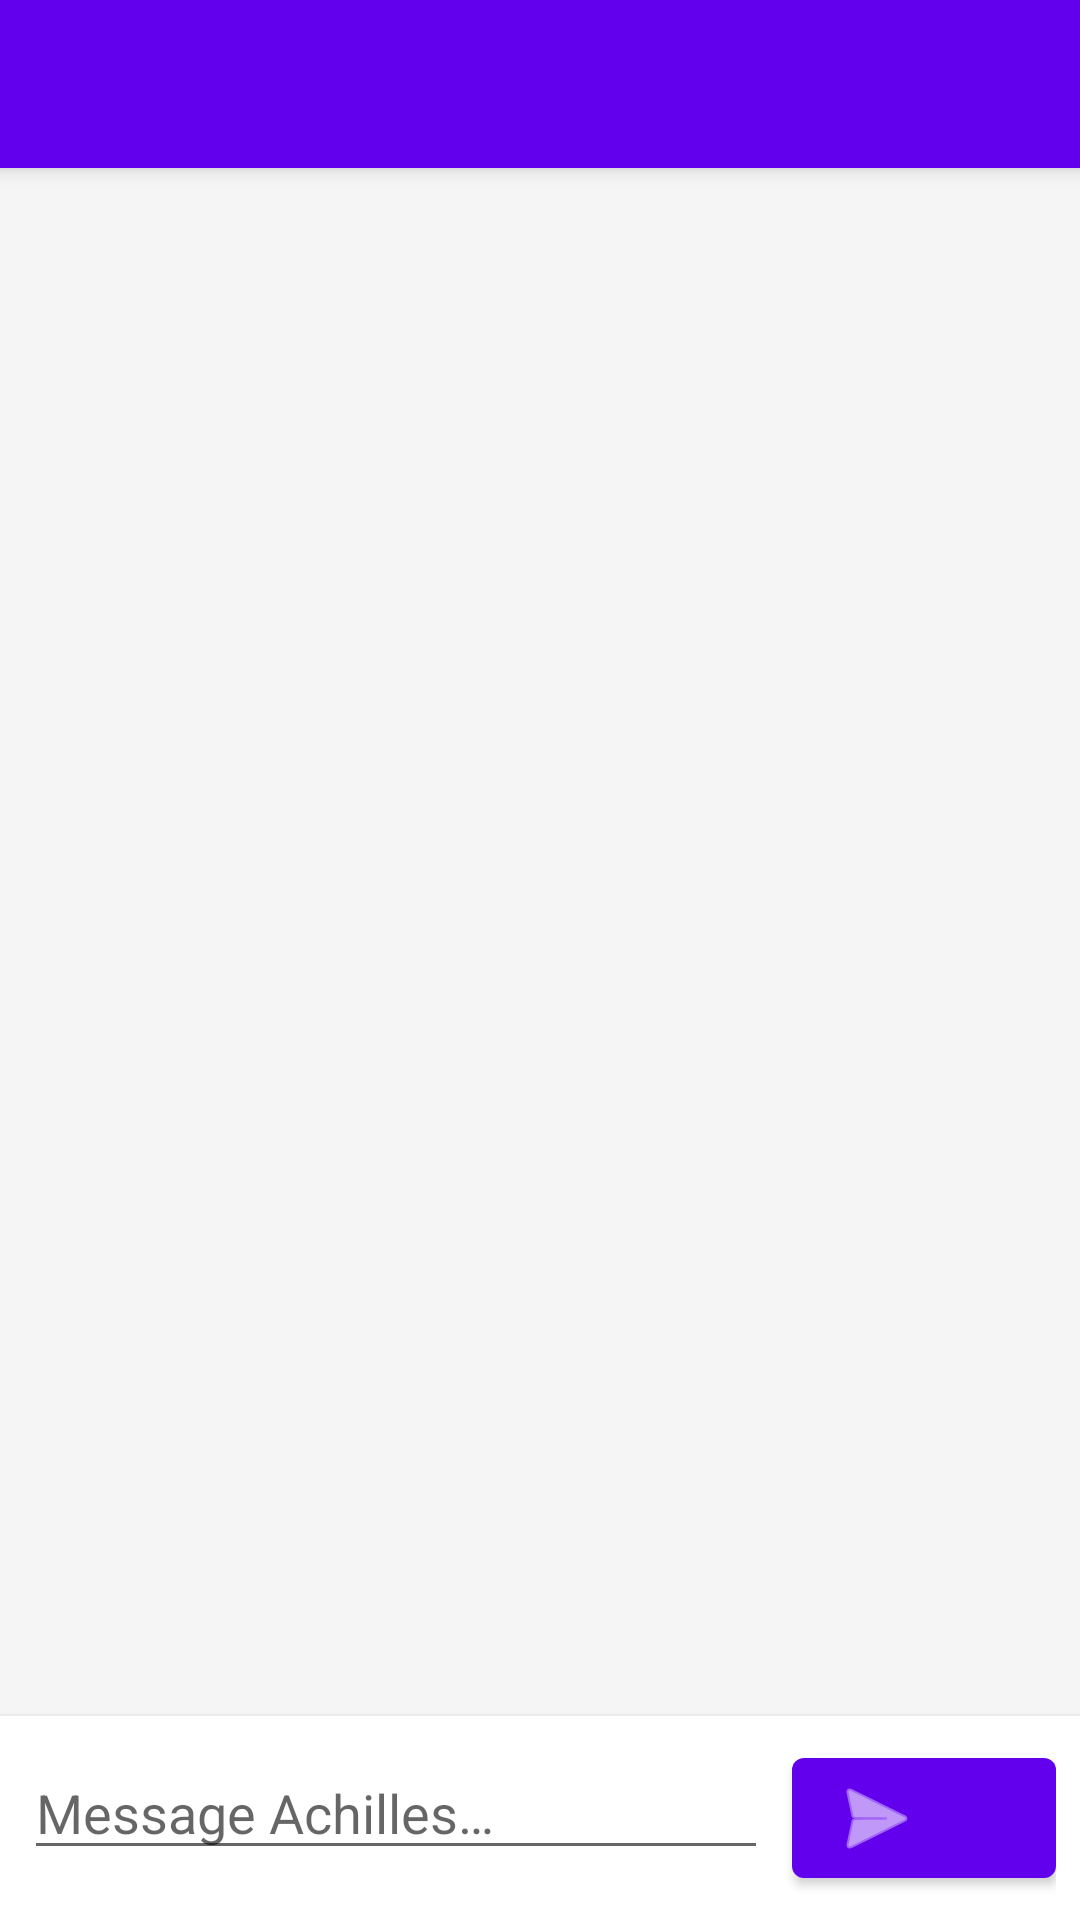

This screen was rendered from an Android layout file. Write that file and the resources it references.
<!-- AndroidManifest.xml: application theme Theme.AchillesAI -->
<!-- res/layout/activity_chat.xml -->
<?xml version="1.0" encoding="utf-8"?>
<androidx.coordinatorlayout.widget.CoordinatorLayout
    xmlns:android="http://schemas.android.com/apk/res/android"
    xmlns:app="http://schemas.android.com/apk/res-auto"
    android:layout_width="match_parent"
    android:layout_height="match_parent"
    android:background="@color/chat_background">

    <com.google.android.material.appbar.AppBarLayout
        android:layout_width="match_parent"
        android:layout_height="wrap_content">

        <androidx.appcompat.widget.Toolbar
            android:id="@+id/toolbar"
            android:layout_width="match_parent"
            android:layout_height="?attr/actionBarSize"
            android:background="?attr/colorPrimary"
            android:theme="@style/ThemeOverlay.MaterialComponents.ActionBar"
            app:popupTheme="@style/ThemeOverlay.MaterialComponents.Light" />

    </com.google.android.material.appbar.AppBarLayout>

    <LinearLayout
        android:layout_width="match_parent"
        android:layout_height="match_parent"
        android:orientation="vertical"
        app:layout_behavior="@string/appbar_scrolling_view_behavior">

        
        <androidx.recyclerview.widget.RecyclerView
            android:id="@+id/recycler_messages"
            android:layout_width="match_parent"
            android:layout_height="0dp"
            android:layout_weight="1"
            android:clipToPadding="false"
            android:paddingHorizontal="8dp"
            android:paddingVertical="8dp" />

        
        <ProgressBar
            android:id="@+id/progress_bar"
            android:layout_width="wrap_content"
            android:layout_height="wrap_content"
            android:layout_gravity="center_horizontal"
            android:layout_marginVertical="4dp"
            android:visibility="gone" />

        
        <LinearLayout
            android:layout_width="match_parent"
            android:layout_height="wrap_content"
            android:orientation="horizontal"
            android:background="@color/white"
            android:elevation="4dp"
            android:padding="8dp">

            <com.google.android.material.textfield.TextInputEditText
                android:id="@+id/input_message"
                android:layout_width="0dp"
                android:layout_height="wrap_content"
                android:layout_weight="1"
                android:hint="@string/hint_message"
                android:imeOptions="actionSend"
                android:inputType="textMultiLine|textCapSentences"
                android:maxLines="4" />

            <com.google.android.material.button.MaterialButton
                android:id="@+id/button_send"
                style="@style/Widget.MaterialComponents.Button.Icon"
                android:layout_width="wrap_content"
                android:layout_height="wrap_content"
                android:layout_marginStart="8dp"
                android:contentDescription="@string/send_button_desc"
                app:icon="@android:drawable/ic_menu_send" />

        </LinearLayout>
    </LinearLayout>

</androidx.coordinatorlayout.widget.CoordinatorLayout>
<!-- resources referenced by this layout -->
<resources>
  <color name="chat_background">#F5F5F5</color>
  <color name="white">#FFFFFF</color>
  <string name="hint_message">Message Achilles…</string>
  <string name="send_button_desc">Send message</string>
  <style name="Theme.AchillesAI" parent="Theme.MaterialComponents.DayNight.NoActionBar">
          <item name="colorPrimary">@color/purple_primary</item>
          <item name="colorPrimaryDark">@color/purple_primary_dark</item>
          <item name="colorAccent">@color/purple_secondary</item>
          <item name="colorOnPrimary">@color/white</item>
          <item name="android:statusBarColor">@color/purple_primary_dark</item>
      </style>
  <color name="purple_primary">#6200EE</color>
  <color name="purple_primary_dark">#3700B3</color>
  <color name="purple_secondary">#03DAC5</color>
</resources>
